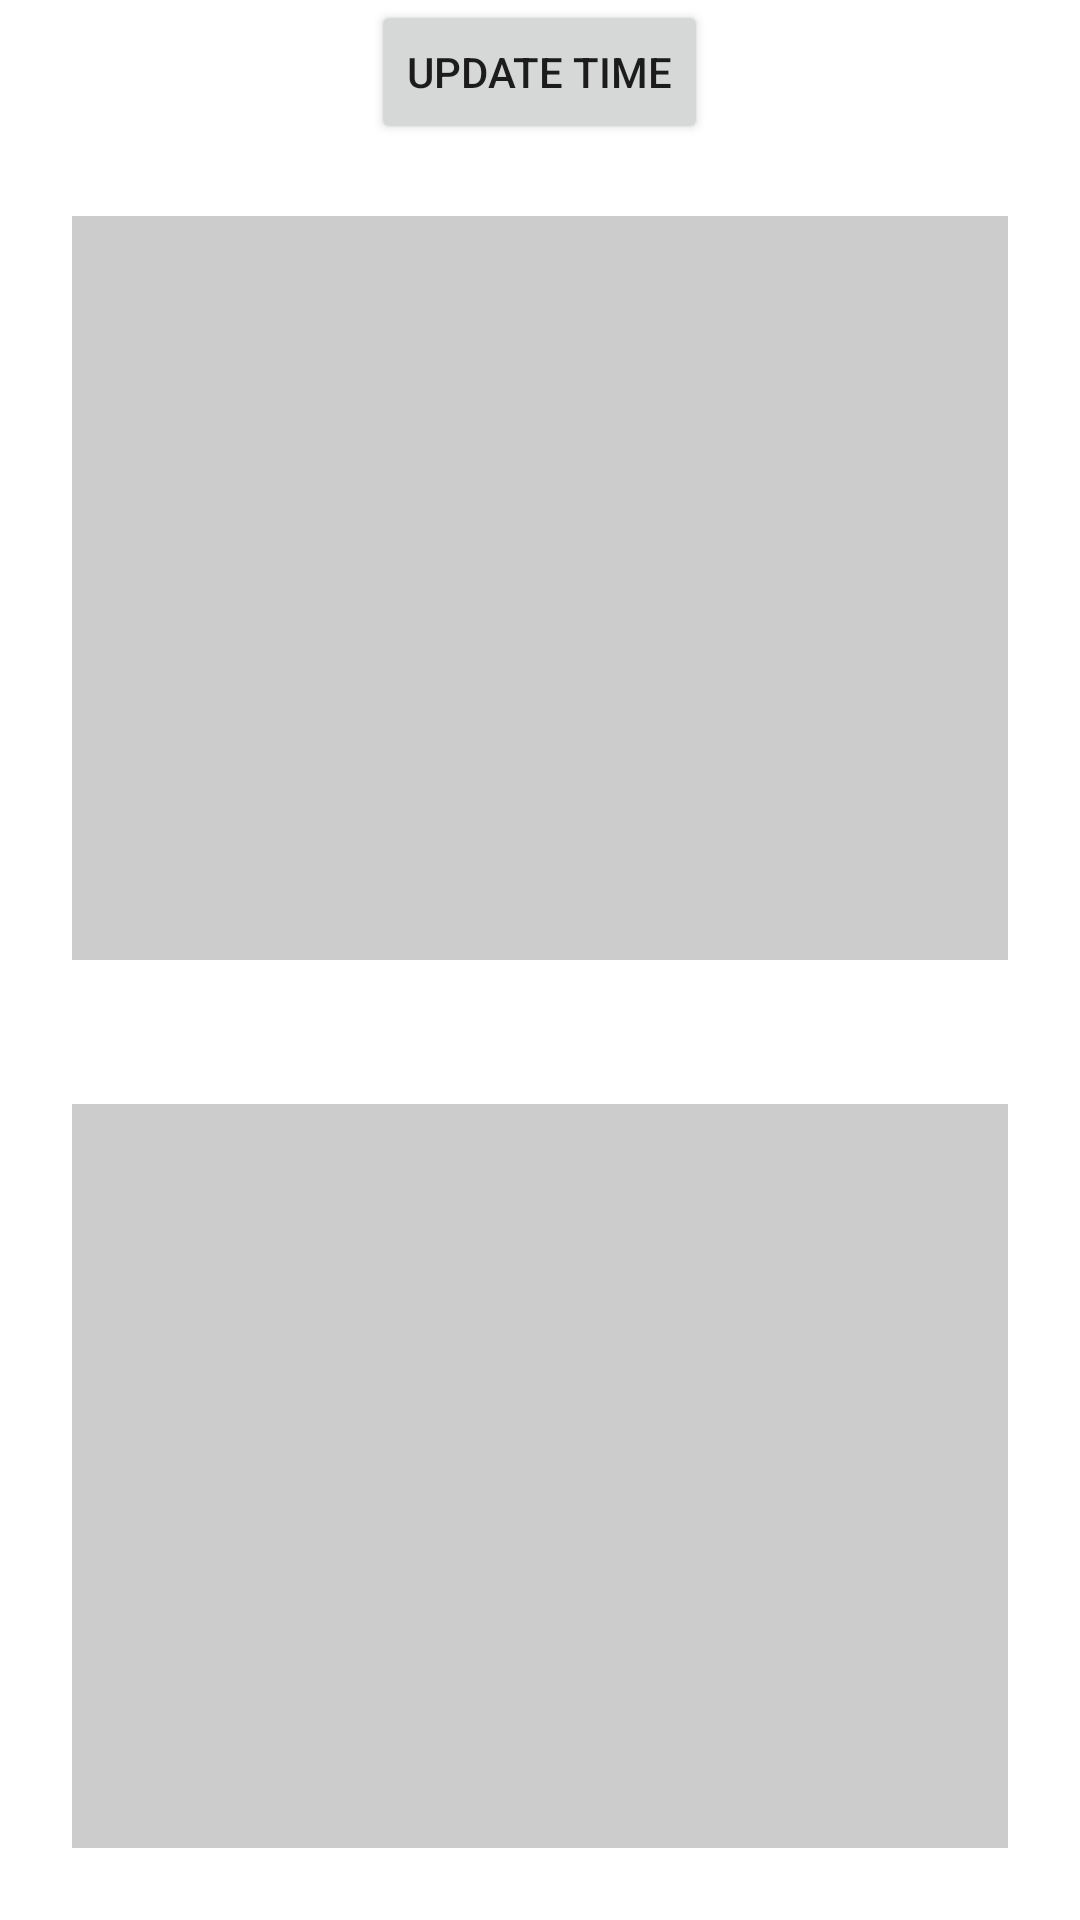

Layout XML and referenced resources for this Android screen:
<!-- AndroidManifest.xml: application theme Theme.Class_2021A_And_b5 -->
<!-- res/layout/activity_main.xml -->
<?xml version="1.0" encoding="utf-8"?>
<LinearLayout
    xmlns:android="http://schemas.android.com/apk/res/android"
    xmlns:app="http://schemas.android.com/apk/res-auto"
    xmlns:tools="http://schemas.android.com/tools"
    android:layout_width="match_parent"
    android:layout_height="match_parent"
    tools:context=".MainActivity"
    android:orientation="vertical">

    <Button
        android:id="@+id/main_BTN_updateTime"
        android:layout_width="wrap_content"
        android:layout_height="wrap_content"
        android:layout_gravity="center"
        android:text="Update Time" />

    <FrameLayout
        android:id="@+id/main_LAY_list"
        android:layout_width="match_parent"
        android:layout_height="0dp"
        android:layout_weight="1"
        android:layout_margin="24dp"
        android:background="#45454545"/>

    <FrameLayout
        android:id="@+id/main_LAY_map"
        android:layout_width="match_parent"
        android:layout_height="0dp"
        android:layout_weight="1"
        android:layout_margin="24dp"
        android:background="#45454545"/>

</LinearLayout>
<!-- resources referenced by this layout -->
<resources>
  <style name="Theme.Class_2021A_And_b5" parent="Theme.MaterialComponents.DayNight.DarkActionBar">
          
          <item name="colorPrimary">@color/purple_500</item>
          <item name="colorPrimaryVariant">@color/purple_700</item>
          <item name="colorOnPrimary">@color/white</item>
          
          <item name="colorSecondary">@color/teal_200</item>
          <item name="colorSecondaryVariant">@color/teal_700</item>
          <item name="colorOnSecondary">@color/black</item>
          
          <item name="android:statusBarColor" tools:targetApi="l">?attr/colorPrimaryVariant</item>
          
      </style>
  <!-- not gathered from this repository: default colours our renderer supplied (Android Studio template values) -->
  <color name="purple_500">#FF6200EE</color>
  <color name="purple_700">#FF3700B3</color>
  <color name="teal_200">#FF03DAC5</color>
  <color name="teal_700">#FF018786</color>
  <color name="black">#FF000000</color>
  <color name="white">#FFFFFFFF</color>
</resources>
